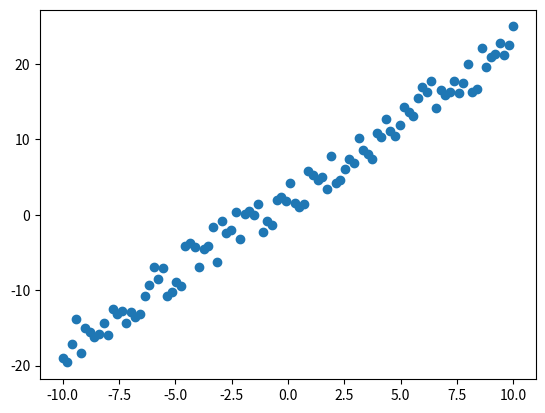

Source code (Python):
import numpy as np
import matplotlib.pyplot as plt
import random

def gen_data(size):
  # y = 2x + 3
  x = np.linspace(-10, 10, size)
  y = list()
  for val in x:
    y.append(2*val + 3 + random.randrange(-3, 3))
  y = np.array(y)
  return (x, y)

x, y = gen_data(100)

# plot data
plt.scatter(x, y)
plt.show()

